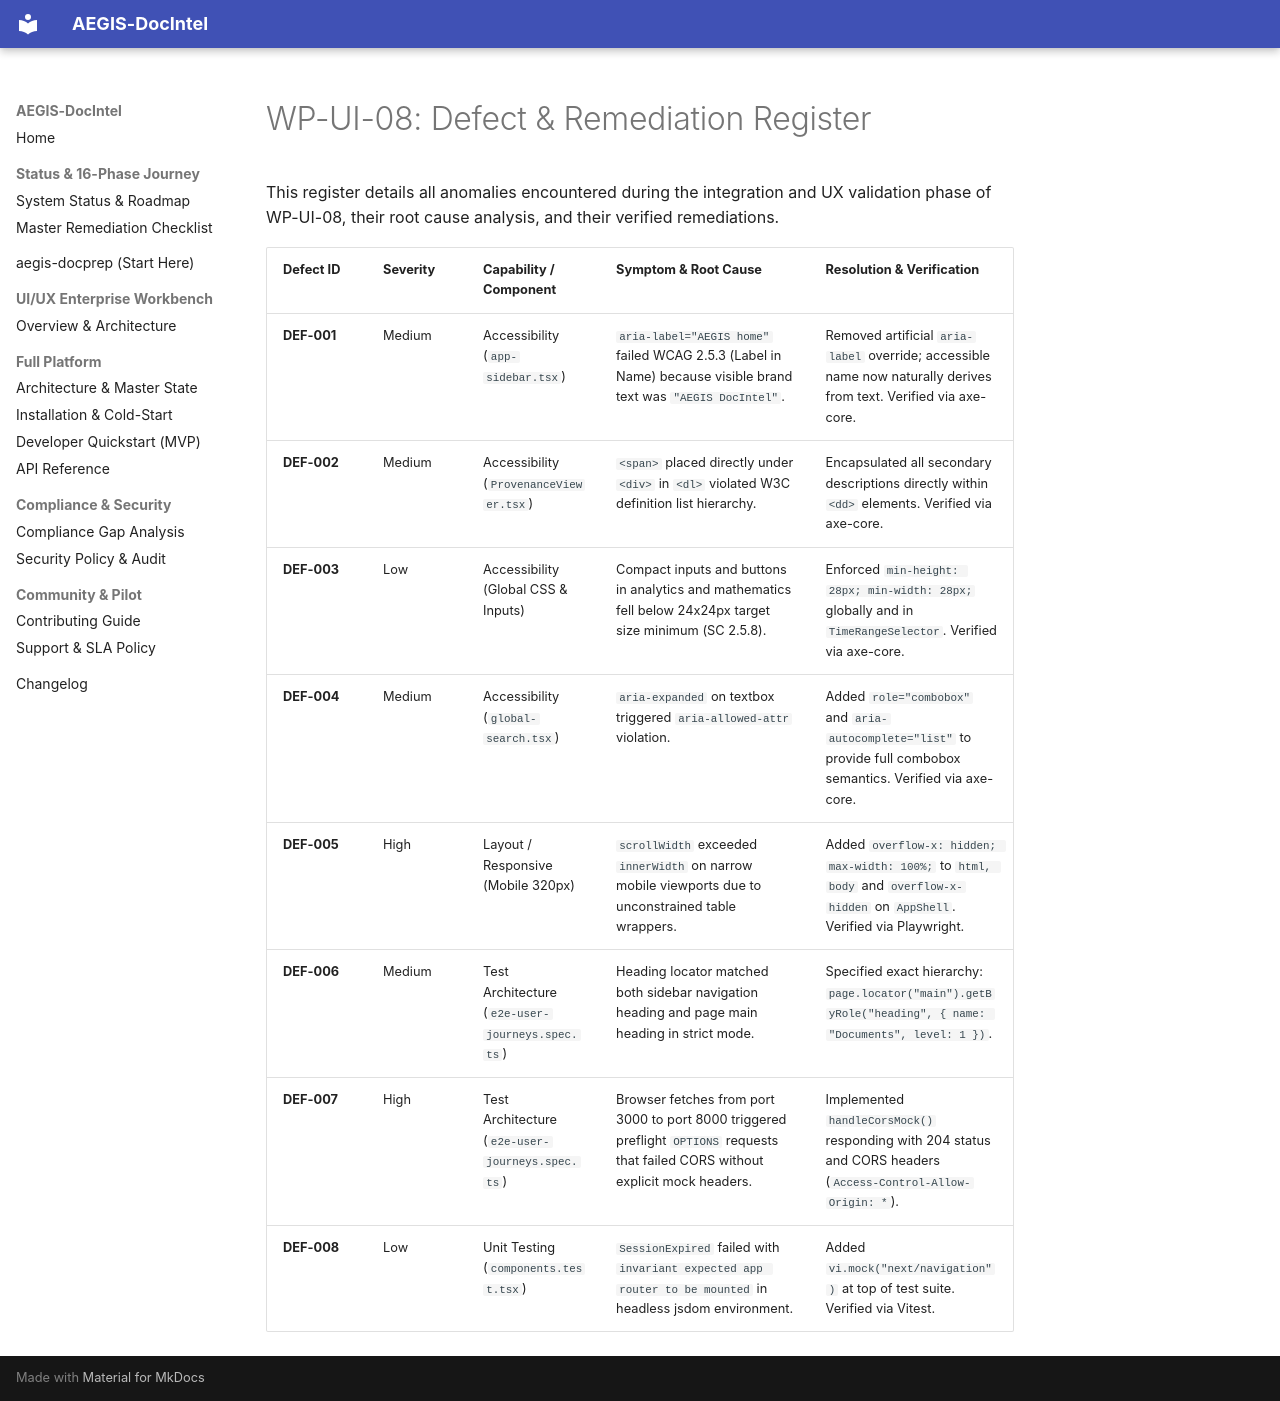

repository: SahilKhutey/AEGIS-DocIntel · page: ui-ux/wp-ui-08-integration-ux-validation/defect-register/index.html · generator: mkdocs

# WP-UI-08: Defect & Remediation Register

This register details all anomalies encountered during the integration and UX validation phase of WP-UI-08, their root cause analysis, and their verified remediations.

| Defect ID | Severity | Capability / Component | Symptom & Root Cause | Resolution & Verification |
| :--- | :--- | :--- | :--- | :--- |
| **DEF-001** | Medium | Accessibility (`app-sidebar.tsx`) | `aria-label="AEGIS home"` failed WCAG 2.5.3 (Label in Name) because visible brand text was `"AEGIS DocIntel"`. | Removed artificial `aria-label` override; accessible name now naturally derives from text. Verified via axe-core. |
| **DEF-002** | Medium | Accessibility (`ProvenanceViewer.tsx`) | `<span>` placed directly under `<div>` in `<dl>` violated W3C definition list hierarchy. | Encapsulated all secondary descriptions directly within `<dd>` elements. Verified via axe-core. |
| **DEF-003** | Low | Accessibility (Global CSS & Inputs) | Compact inputs and buttons in analytics and mathematics fell below 24x24px target size minimum (SC 2.5.8). | Enforced `min-height: 28px; min-width: 28px;` globally and in `TimeRangeSelector`. Verified via axe-core. |
| **DEF-004** | Medium | Accessibility (`global-search.tsx`) | `aria-expanded` on textbox triggered `aria-allowed-attr` violation. | Added `role="combobox"` and `aria-autocomplete="list"` to provide full combobox semantics. Verified via axe-core. |
| **DEF-005** | High | Layout / Responsive (Mobile 320px) | `scrollWidth` exceeded `innerWidth` on narrow mobile viewports due to unconstrained table wrappers. | Added `overflow-x: hidden; max-width: 100%;` to `html, body` and `overflow-x-hidden` on `AppShell`. Verified via Playwright. |
| **DEF-006** | Medium | Test Architecture (`e2e-user-journeys.spec.ts`) | Heading locator matched both sidebar navigation heading and page main heading in strict mode. | Specified exact hierarchy: `page.locator("main").getByRole("heading", { name: "Documents", level: 1 })`. |
| **DEF-007** | High | Test Architecture (`e2e-user-journeys.spec.ts`) | Browser fetches from port 3000 to port 8000 triggered preflight `OPTIONS` requests that failed CORS without explicit mock headers. | Implemented `handleCorsMock()` responding with 204 status and CORS headers (`Access-Control-Allow-Origin: *`). |
| **DEF-008** | Low | Unit Testing (`components.test.tsx`) | `SessionExpired` failed with `invariant expected app router to be mounted` in headless jsdom environment. | Added `vi.mock("next/navigation")` at top of test suite. Verified via Vitest. |
